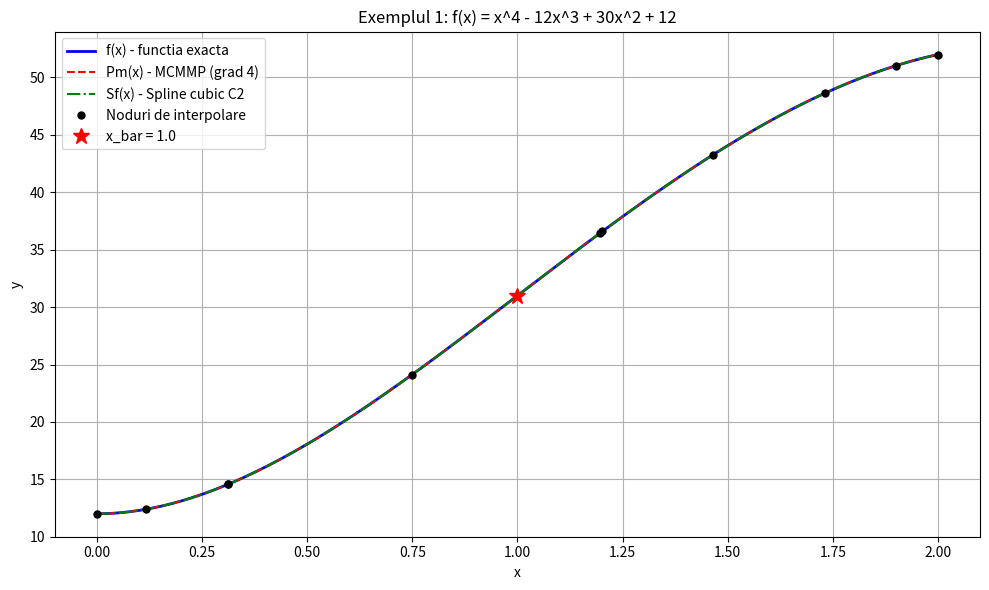
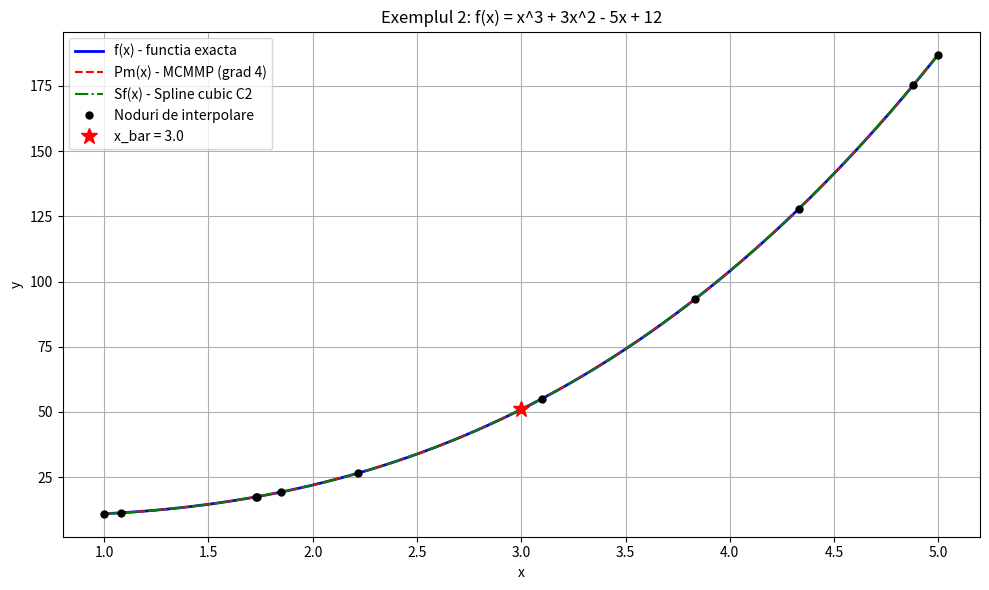
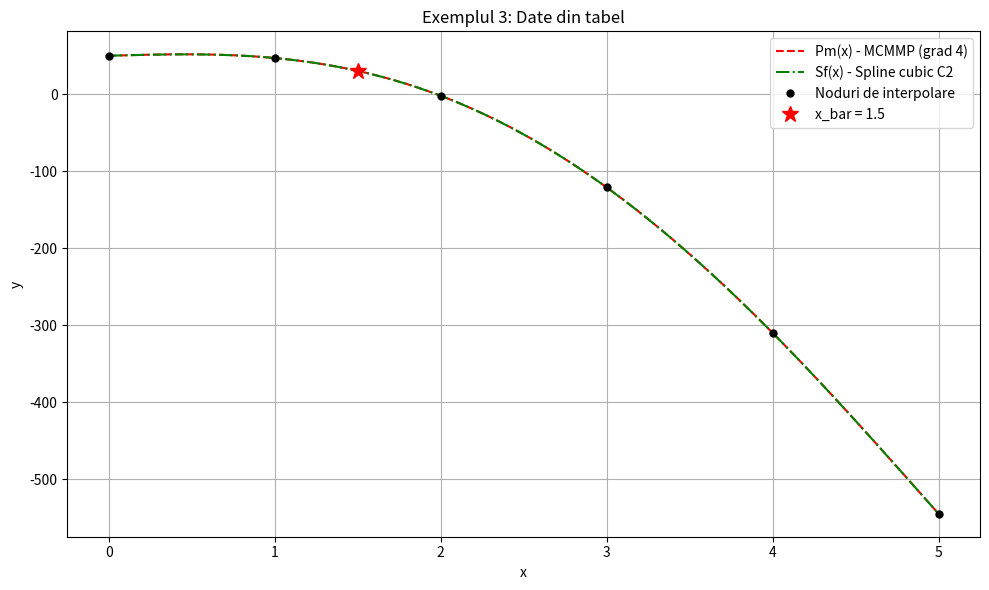

Python code for these plots, in order:
#40% llm
import numpy as np
import matplotlib.pyplot as plt

#Functiile de test din enunt

def f1(x):
    # f(x) = x^4 - 12x^3 + 30x^2 + 12
    return x**4 - 12*x**3 + 30*x**2 + 12

def f1_deriv(x):
    # f'(x) = 4x^3 - 36x^2 + 60x
    return 4*x**3 - 36*x**2 + 60*x

def f2(x):
    # f(x) = x^3 + 3x^2 - 5x + 12
    return x**3 + 3*x**2 - 5*x + 12

def f2_deriv(x):
    # f'(x) = 3x^2 + 6x - 5
    return 3*x**2 + 6*x - 5


#Generarea nodurilor de interpolare

def genereaza_noduri(a, b, n, f):
    # Generam n-1 puncte aleatorii in (a, b)
    puncte_interioare = np.sort(np.random.uniform(a, b, n - 1))

    # Construim vectorul complet de noduri
    x = np.concatenate(([a], puncte_interioare, [b]))

    # Calculam valorile functiei in noduri
    y = np.array([f(xi) for xi in x])

    return x, y


# Schema lui Horner
def horner(coeficienti, x_val):
    # Initializam cu coeficientul de grad maxim
    d = coeficienti[0]

    # Parcurgem restul coeficientilor
    for i in range(1, len(coeficienti)):
        d = d * x_val + coeficienti[i]

    return d


#Metoda celor mai mici patrate (MCMMP)
def metoda_cmmmp(x, y, m, x_bar):
    n = len(x) - 1  # numarul de intervale (avem n+1 puncte)

    # Construim matricea B (sistemul normal)
    # B[i][j] = sum(x_k^(i+j), k=0..n)
    B = np.zeros((m + 1, m + 1))
    for i in range(m + 1):
        for j in range(m + 1):
            # Suma x_k^(i+j) pentru toate punctele
            B[i][j] = np.sum(x ** (i + j))

    # Construim vectorul f (partea dreapta)
    # f[i] = sum(y_k * x_k^i, k=0..n)
    f_vec = np.zeros(m + 1)
    for i in range(m + 1):
        f_vec[i] = np.sum(y * (x ** i))

    # Rezolvam sistemul B * a = f_vec
    # a = [a0, a1, ..., am] - coeficientii polinomului
    a = np.linalg.solve(B, f_vec)

    # Pregatim coeficientii pentru schema lui Horner
    # Horner asteapta [a_m, a_{m-1}, ..., a_1, a_0] (de la grad mare la mic)
    coef_horner = a[::-1]  # inversam ordinea

    # Calculam valoarea polinomului in x_bar cu Horner
    pm_x_bar = horner(coef_horner, x_bar)

    # Calculam suma |Pm(xi) - yi| pentru toate punctele
    suma_erori = 0
    for i in range(n + 1):
        pm_xi = horner(coef_horner, x[i])
        suma_erori += abs(pm_xi - y[i])

    return a, pm_x_bar, suma_erori

#Functii spline cubice de clasa C2

def spline_cubice(x, y, da, db, x_bar):
    n = len(x) - 1  # numarul de intervale

    # Calculam h_i = x_{i+1} - x_i
    h = np.zeros(n)
    for i in range(n):
        h[i] = x[i + 1] - x[i]

    # Construim matricea H (tridiagonala) de dimensiune (n+1) x (n+1)
    H = np.zeros((n + 1, n + 1))

    # Prima linie: 2*h0*A0 + h0*A1 = ...
    H[0][0] = 2 * h[0]
    H[0][1] = h[0]

    # Liniile din mijloc: h_{i-1}*A_{i-1} + 2*(h_{i-1}+h_i)*A_i + h_i*A_{i+1} = ...
    for i in range(1, n):
        H[i][i - 1] = h[i - 1]
        H[i][i] = 2 * (h[i - 1] + h[i])
        H[i][i + 1] = h[i]

    # Ultima linie: h_{n-1}*A_{n-1} + 2*h_{n-1}*A_n = ...
    H[n][n - 1] = h[n - 1]
    H[n][n] = 2 * h[n - 1]

    # Construim vectorul f (partea dreapta a sistemului)
    f_vec = np.zeros(n + 1)

    # Prima ecuatie: 6 * ((y1 - y0) / h0 - da)
    f_vec[0] = 6 * ((y[1] - y[0]) / h[0] - da)

    # Ecuatiile din mijloc
    for i in range(1, n):
        f_vec[i] = 6 * ((y[i + 1] - y[i]) / h[i] - (y[i] - y[i - 1]) / h[i - 1])

    # Ultima ecuatie: 6 * (db - (yn - y_{n-1}) / h_{n-1})
    f_vec[n] = 6 * (db - (y[n] - y[n - 1]) / h[n - 1])

    # Rezolvam sistemul H * A = f_vec
    A = np.linalg.solve(H, f_vec)

    # Gasim intervalul in care se afla x_bar
    # Cautam i0 astfel incat x_bar in [x_{i0}, x_{i0+1}]
    i0 = 0
    for i in range(n):
        if x[i] <= x_bar <= x[i + 1]:
            i0 = i
            break

    # Calculam coeficientii b_i si c_i pentru intervalul gasit
    bi = (y[i0 + 1] - y[i0]) / h[i0] - h[i0] * (A[i0 + 1] - A[i0]) / 6
    ci = (x[i0 + 1] * y[i0] - x[i0] * y[i0 + 1]) / h[i0] - h[i0] * (x[i0 + 1] * A[i0] - x[i0] * A[i0 + 1]) / 6

    # Calculam Sf(x_bar) folosind formula din enunt
    sf_val = ((x_bar - x[i0])**3 * A[i0 + 1]) / (6 * h[i0]) \
           + ((x[i0 + 1] - x_bar)**3 * A[i0]) / (6 * h[i0]) \
           + bi * x_bar + ci

    return sf_val, A, h


def evalueaza_spline(x, y, A, h, x_val):
    n = len(x) - 1

    # Gasim intervalul
    i0 = 0
    for i in range(n):
        if x[i] <= x_val <= x[i + 1]:
            i0 = i
            break

    # Calculam coeficientii
    bi = (y[i0 + 1] - y[i0]) / h[i0] - h[i0] * (A[i0 + 1] - A[i0]) / 6
    ci = (x[i0 + 1] * y[i0] - x[i0] * y[i0 + 1]) / h[i0] - h[i0] * (x[i0 + 1] * A[i0] - x[i0] * A[i0 + 1]) / 6

    # Calculam valoarea
    val = ((x_val - x[i0])**3 * A[i0 + 1]) / (6 * h[i0]) \
        + ((x[i0 + 1] - x_val)**3 * A[i0]) / (6 * h[i0]) \
        + bi * x_val + ci

    return val


#Functia principala care ruleaza totul

def rezolva(a, b, n, m, x_bar, f, f_deriv, da, db, titlu=""):
    print("=" * 60)
    print(f"  {titlu}")
    print("=" * 60)

    # Generam nodurile
    x, y = genereaza_noduri(a, b, n, f)

    print(f"\nNoduri de interpolare (n = {n}, deci {n+1} puncte):")
    for i in range(len(x)):
        print(f"  x[{i}] = {x[i]:.6f},  y[{i}] = {y[i]:.6f}")

    print(f"\nPunctul de aproximare: x_bar = {x_bar}")
    print(f"Valoarea exacta: f(x_bar) = {f(x_bar):.10f}")

    #1.Metoda celor mai mici patrate
    print(f"\n--- Metoda celor mai mici patrate (grad m = {m}) ---")

    coef, pm_val, suma_erori = metoda_cmmmp(x, y, m, x_bar)

    print(f"Coeficientii polinomului Pm:")
    for i in range(len(coef)):
        print(f"  a[{i}] = {coef[i]:.10f}")

    print(f"\nPm(x_bar) = {pm_val:.10f}")
    print(f"|Pm(x_bar) - f(x_bar)| = {abs(pm_val - f(x_bar)):.10e}")
    print(f"Suma |Pm(xi) - yi| = {suma_erori:.10e}")

    #2.Spline cubice
    print(f"\n--- Functii spline cubice de clasa C2 ---")
    print(f"da = f'(a) = {da},  db = f'(b) = {db}")

    sf_val, A_spline, h_spline = spline_cubice(x, y, da, db, x_bar)

    print(f"\nSf(x_bar) = {sf_val:.10f}")
    print(f"|Sf(x_bar) - f(x_bar)| = {abs(sf_val - f(x_bar)):.10e}")

    #3.Graficul
    # Generam puncte fine pentru desenare
    x_plot = np.linspace(a, b, 500)

    # Valorile functiei exacte
    y_exact = np.array([f(xi) for xi in x_plot])

    # Valorile polinomului Pm
    coef_horner = coef[::-1]  # inversam pentru Horner
    y_pm = np.array([horner(coef_horner, xi) for xi in x_plot])

    # Valorile spline-ului
    y_sf = np.array([evalueaza_spline(x, y, A_spline, h_spline, xi) for xi in x_plot])

    # Desenam graficul
    plt.figure(figsize=(10, 6))
    plt.plot(x_plot, y_exact, 'b-', linewidth=2, label='f(x) - functia exacta')
    plt.plot(x_plot, y_pm, 'r--', linewidth=1.5, label=f'Pm(x) - MCMMP (grad {m})')
    plt.plot(x_plot, y_sf, 'g-.', linewidth=1.5, label='Sf(x) - Spline cubic C2')
    plt.plot(x, y, 'ko', markersize=5, label='Noduri de interpolare')
    plt.plot(x_bar, f(x_bar), 'r*', markersize=12, label=f'x_bar = {x_bar}')
    plt.xlabel('x')
    plt.ylabel('y')
    plt.title(titlu)
    plt.legend()
    plt.grid(True)
    plt.tight_layout()
    plt.savefig(f'grafic_{titlu.replace(" ", "_")}.png', dpi=150)
    plt.show()

    print(f"\nGraficul a fost salvat.")
    print()


def rezolva_cu_tabel(x, y, m, x_bar, da, db, f_exact_xbar, titlu=""):
    print("=" * 60)
    print(f"  {titlu}")
    print("=" * 60)

    n = len(x) - 1

    print(f"\nNoduri de interpolare (n = {n}, deci {n+1} puncte):")
    for i in range(len(x)):
        print(f"  x[{i}] = {x[i]},  y[{i}] = {y[i]}")

    print(f"\nPunctul de aproximare: x_bar = {x_bar}")
    print(f"Valoarea exacta: f(x_bar) = {f_exact_xbar}")

    #1.Metoda celor mai mici patrate
    print(f"\n--- Metoda celor mai mici patrate (grad m = {m}) ---")

    coef, pm_val, suma_erori = metoda_cmmmp(x, y, m, x_bar)

    print(f"Coeficientii polinomului Pm:")
    for i in range(len(coef)):
        print(f"  a[{i}] = {coef[i]:.10f}")

    print(f"\nPm(x_bar) = {pm_val:.10f}")
    print(f"|Pm(x_bar) - f(x_bar)| = {abs(pm_val - f_exact_xbar):.10e}")
    print(f"Suma |Pm(xi) - yi| = {suma_erori:.10e}")

    #2.Spline cubice
    print(f"\n--- Functii spline cubice de clasa C2 ---")
    print(f"da = f'(a) = {da},  db = f'(b) = {db}")

    sf_val, A_spline, h_spline = spline_cubice(x, y, da, db, x_bar)

    print(f"\nSf(x_bar) = {sf_val:.10f}")
    print(f"|Sf(x_bar) - f(x_bar)| = {abs(sf_val - f_exact_xbar):.10e}")

    #3.Graficul
    a = x[0]
    b = x[-1]
    x_plot = np.linspace(a, b, 500)

    # Valorile polinomului Pm
    coef_horner = coef[::-1]
    y_pm = np.array([horner(coef_horner, xi) for xi in x_plot])

    # Valorile spline-ului
    y_sf = np.array([evalueaza_spline(x, y, A_spline, h_spline, xi) for xi in x_plot])

    # Desenam graficul
    plt.figure(figsize=(10, 6))
    plt.plot(x_plot, y_pm, 'r--', linewidth=1.5, label=f'Pm(x) - MCMMP (grad {m})')
    plt.plot(x_plot, y_sf, 'g-.', linewidth=1.5, label='Sf(x) - Spline cubic C2')
    plt.plot(x, y, 'ko', markersize=5, label='Noduri de interpolare')
    plt.plot(x_bar, f_exact_xbar, 'r*', markersize=12, label=f'x_bar = {x_bar}')
    plt.xlabel('x')
    plt.ylabel('y')
    plt.title(titlu)
    plt.legend()
    plt.grid(True)
    plt.tight_layout()
    plt.savefig(f'grafic_{titlu.replace(" ", "_")}.png', dpi=150)
    plt.show()

    print(f"\nGraficul a fost salvat.")
    print()

if __name__ == "__main__":

    # Setam seed-ul pentru reproducibilitate
    np.random.seed(42)

    # Numarul de noduri (n+1 puncte) si gradul polinomului m
    n = 10    # 11 puncte de interpolare
    m = 4     # gradul polinomului (m < 6, conform enuntului)

    #Exemplul 1
    # f(x) = x^4 - 12x^3 + 30x^2 + 12, a=0, b=2
    # da = f'(0) = 0, db = f'(2) = 8
    x_bar1 = 1.0  # punct de aproximare (ales de noi)
    rezolva(
        a=0, b=2, n=n, m=m,
        x_bar=x_bar1,
        f=f1, f_deriv=f1_deriv,
        da=0, db=8,
        titlu="Exemplul 1: f(x) = x^4 - 12x^3 + 30x^2 + 12"
    )

    #Exemplul 2
    # f(x) = x^3 + 3x^2 - 5x + 12, a=1, b=5
    # da = f'(1) = 4, db = f'(5) = 100
    x_bar2 = 3.0  # punct de aproximare
    rezolva(
        a=1, b=5, n=n, m=m,
        x_bar=x_bar2,
        f=f2, f_deriv=f2_deriv,
        da=4, db=100,
        titlu="Exemplul 2: f(x) = x^3 + 3x^2 - 5x + 12"
    )

    #Exemplul 3(din tabel)
    # Noduri date direct, x_bar = 1.5
    # Tabelul din enunt: x = 0,1,2,3,4,5, f = 50,47,-2,-121,-310,-545
    # Functia este f(x) = x^4 - 10x^3 + 6x + 50
    x3 = np.array([0.0, 1.0, 2.0, 3.0, 4.0, 5.0], dtype=float)
    y3 = np.array([50.0, 47.0, -2.0, -121.0, -310.0, -545.0], dtype=float)
    da3 = 6.0
    db3 = -244.0
    x_bar3 = 1.5
    f_exact_xbar3 = 30.3125  # dat in enunt

    rezolva_cu_tabel(
        x=x3, y=y3, m=m,
        x_bar=x_bar3,
        da=da3, db=db3,
        f_exact_xbar=f_exact_xbar3,
        titlu="Exemplul 3: Date din tabel"
    )

    print("Program terminat cu succes!")
